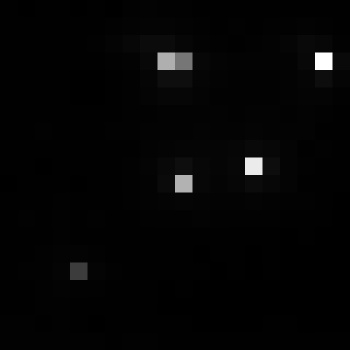

Data behind this chart, as committed beside it:
, xmin, ymin, lat, lon, area, perimeter, max_nanowatts, min_nanowatts, moonlight_illumination, clear_sky_confidence, mean_nanowatts
0, 855, 2732, -4.447, -4.447, 1.0, 0.0, 44.6, 0.2724, 11.8, 0.0, 1.524
